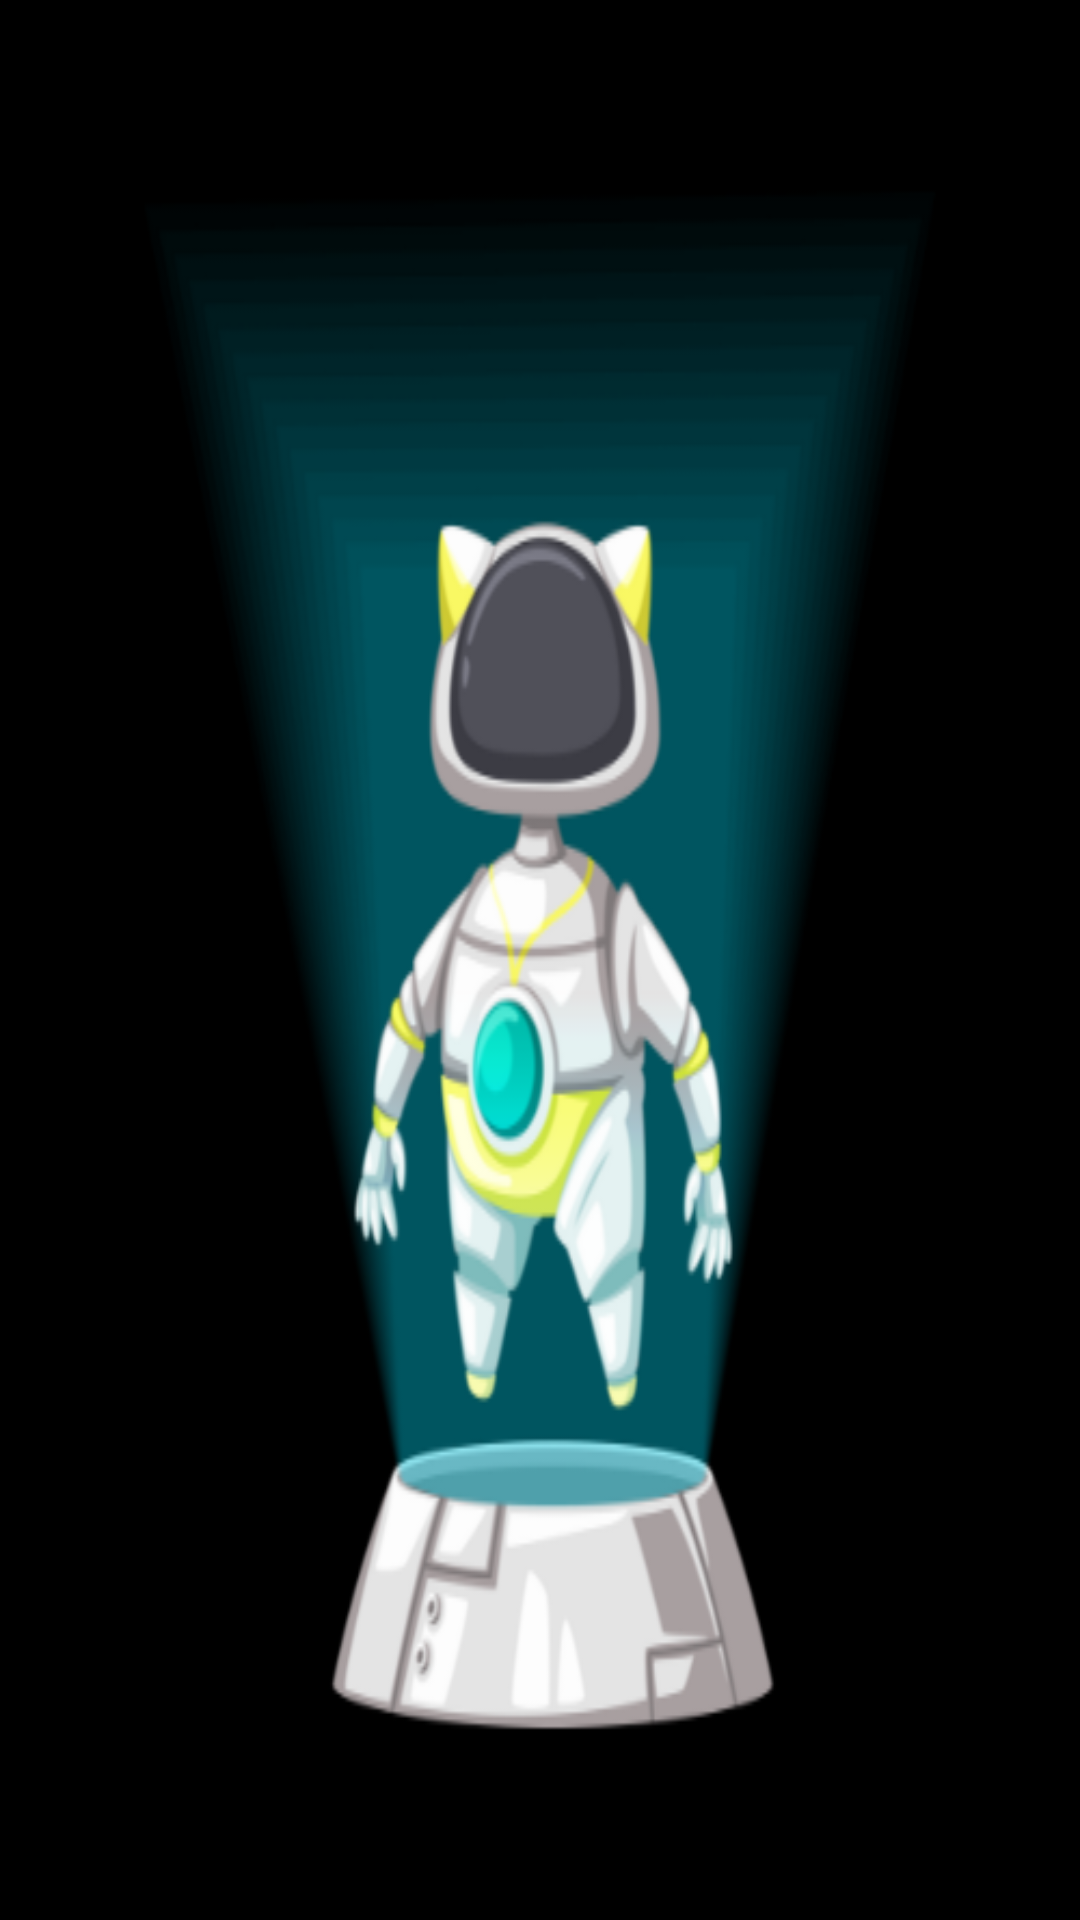

Produce the Android XML layout that renders to this screen, including the resource entries it uses.
<!-- AndroidManifest.xml: application theme Theme.Splashdemo -->
<!-- res/layout/activity_main.xml -->
<?xml version="1.0" encoding="utf-8"?>
<androidx.constraintlayout.widget.ConstraintLayout xmlns:android="http://schemas.android.com/apk/res/android"
    xmlns:app="http://schemas.android.com/apk/res-auto"
    xmlns:tools="http://schemas.android.com/tools"
    android:layout_width="match_parent"
    android:layout_height="match_parent"
    tools:context=".MainActivity"

    android:background="@drawable/an"

    />
<!-- resources referenced by this layout -->
<resources>
  <!-- drawable an: png bitmap (drawable-v24, 72552 bytes) -->
  <style name="Theme.Splashdemo" parent="Theme.MaterialComponents.DayNight.DarkActionBar">
          
          <item name="colorPrimary">@color/purple_500</item>
          <item name="colorPrimaryVariant">@color/purple_700</item>
          <item name="colorOnPrimary">@color/white</item>
          
          <item name="colorSecondary">@color/teal_200</item>
          <item name="colorSecondaryVariant">@color/teal_700</item>
          <item name="colorOnSecondary">@color/black</item>
          
          <item name="android:statusBarColor" tools:targetApi="l">?attr/colorPrimaryVariant</item>
          
      </style>
  <!-- not gathered from this repository: default colours our renderer supplied (Android Studio template values) -->
  <color name="purple_500">#FF6200EE</color>
  <color name="purple_700">#FF3700B3</color>
  <color name="teal_200">#FF03DAC5</color>
  <color name="teal_700">#FF018786</color>
  <color name="black">#FF000000</color>
  <color name="white">#FFFFFFFF</color>
</resources>
